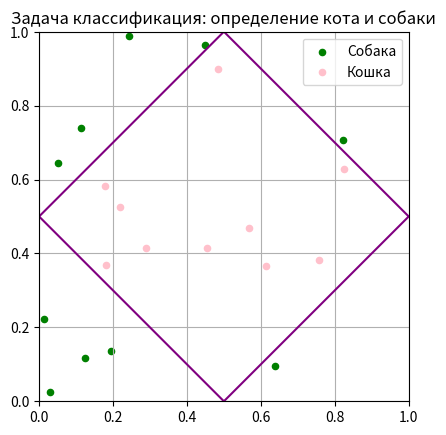

Write the Python code that produced this figure.
import numpy as np
import matplotlib.pyplot as plt
import random

# Функция проверки точки на попадание в ромб
def in_diamond(x, y, center=(0.5, 0.5), size=0.5):
    return abs(x - center[0]) + abs(y - center[1]) <= size

# Координаты для отрисовки ромба
diamond_x = [0.5, 1, 0.5, 0, 0.5]
diamond_y = [0, 0.5, 1, 0.5, 0]

# Рисуем ромб на графике
plt.plot(diamond_x, diamond_y, color='purple', linewidth=1.5)
plt.title('Задача классификация: определение кота и собаки')

# Списки координат для собак и кошек
dogs_x, dogs_y = [], []
cats_x, cats_y = [], []

# Генерация и классификация точек
for i in range(20):
    x, y = random.uniform(0, 1), random.uniform(0, 1)
    if in_diamond(x, y):
        cats_x.append(x)
        cats_y.append(y)
    else:
        dogs_x.append(x)
        dogs_y.append(y)

# Отрисовываем точки
plt.scatter(dogs_x, dogs_y, s=20, color='green', label='Собака')
plt.scatter(cats_x, cats_y, s=20, color='pink', label='Кошка')

# Настройки графика
plt.grid(True)
plt.legend()
plt.xlim(0, 1)
plt.ylim(0, 1)
plt.gca().set_aspect('equal', adjustable='box')
plt.show()
